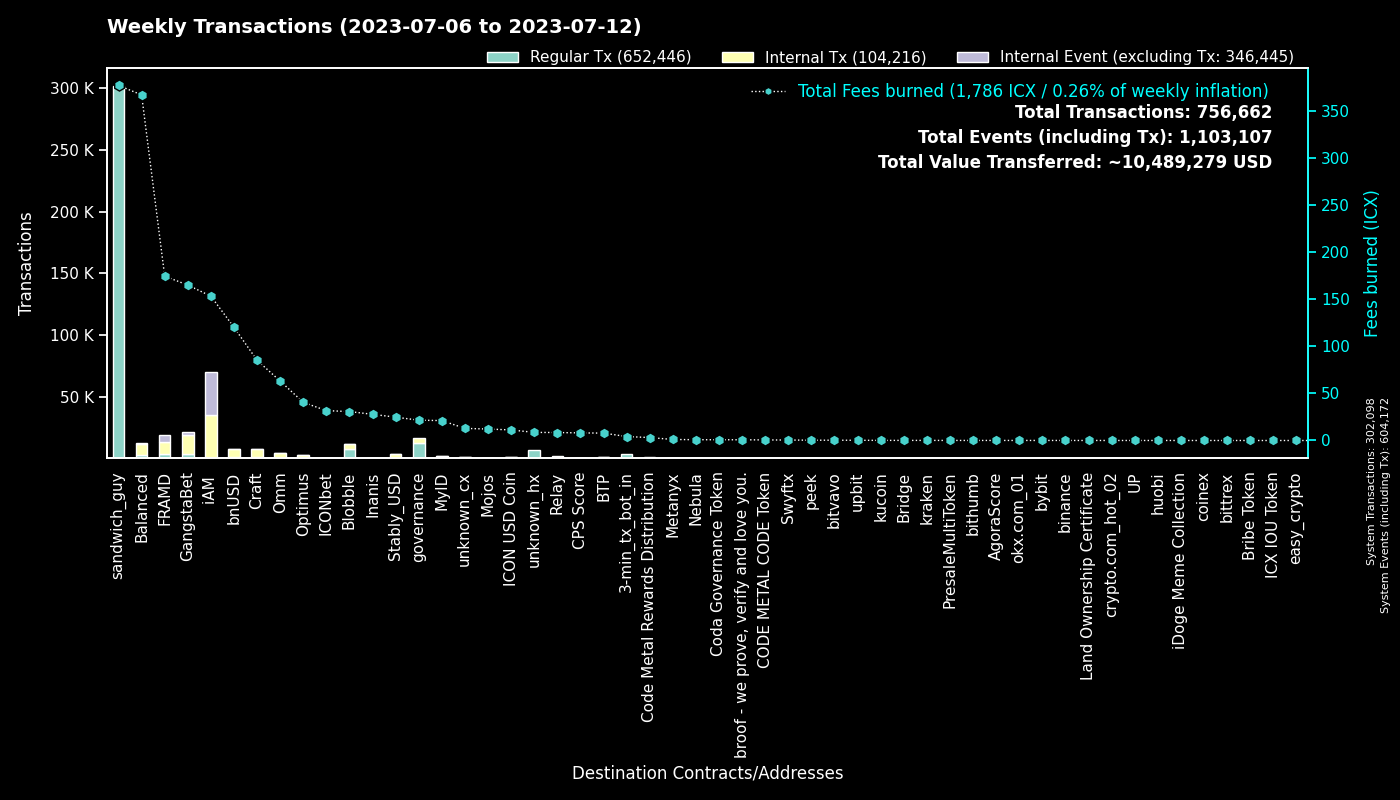

Source data for this figure (header and first rows):
to, Fees burned, Regular Tx, to_def, Internal Tx, Internal Event (excluding Tx), group
0, 0.0, 302067, System, 31, 302074, System
hxc80b59718ee86d01dc5c60de0c38df2a93cf4a…, 376.9, 301560, sandwich_guy, 0, 0, sandwich_guy
cx00000000000000000000000000000000000000…, 21.58, 12177, governance, 4610, 0, governance
cxf14dea1cff7ceb29a46e6d04533a08f84441e4…, 16.97, 3979, Blobble Stake Token, 4122, 1, Blobble
cx2aa9b28a657e3121b75d3d4fe65e569398645d…, 103.1, 3502, FRAMD Token, 4270, 249, FRAMD
hx11de4e28be4845de3ea392fd8d758655bf766c…, 4.2, 3360, 3-min_tx_bot_in, 0, 0, 3-min_tx_bot_in
cxf2ca3b655a782f39227934d37ff3b77f9b1ebc…, 13.6, 3356, unknown_cx, 0, 0, Blobble
cxca5faa5a71d986a2e84dd7e6f5ff791d29901e…, 8.463, 2073, Relay_4, 0, 0, Relay
cxe5c2c460364acc5f8c1d5ca925930043d8d9c9…, 5.411, 1150, GangstaBet Crown, 1214, 0, GangstaBet
cx2609b924e33ef00b648a409245c7ea394c4678…, 235.1, 1006, balanced_sicx, 2741, 39, Balanced
cx5a0af85407c69945eb318d4ac18e9e84218416…, 51.1, 984, GangWar Simulation, 4822, 507, GangstaBet
cx88fd7df7ddff82f7cc735c871dc519838cb235…, 120.2, 782, bnUSD, 6578, 243, bnUSD
cx9c4698411c6d9a780f605685153431dcda0460…, 6.181, 592, Auction, 2030, 0, Craft
cxba62bb61baf8dd8b6a04633fe33806547785a0…, 18, 586, MyID_3, 552, 0, MyID
cx7ecb16e4c143b95e01d05933c17cb986cfe618…, 38.23, 455, CraftRewards, 2262, 29, Craft
cx28b2ec885b50c8a93da752f2d0467a67127a70…, 35.93, 452, CROWN, 3652, 268, GangstaBet
cxbb2871f468a3008f80b08fdde5b8b951583acf…, 24.77, 422, Stably_USD, 2896, 10, Stably_USD
cxd17316e24ee40f2ef8ed6f3a497311db1b3520…, 7.302, 406, GangstaVerse LootBox, 2194, 0, GangstaBet
hxb568381d35d3e7a6383200e8a0d30310af20b9…, 0.4925, 394, Swyftx, 0, 0, Swyftx
cx66d4d90f5f113eba575bf793570135f9b10cec…, 25.42, 368, balanced_loans, 1146, 115, Balanced
cx694e8c9f1a05c8c3719f30d46b97697960e428…, 3.074, 326, MyID_2, 326, 0, MyID
cx2dc662031f3d62bcdba4f63e9bf827767c8475…, 36.4, 289, GangstaBet Skill, 1858, 1936, GangstaBet
cx14002628a4599380f391f708843044bc93dce2…, 152.8, 284, iAM Div, 34860, 34958, iAM
cx2e6d0fc0eca04965d06038c8406093337f085f…, 40.41, 259, Craft, 1598, 31, Craft
hxa390d24fdcba68515b492ffc553192802706a1…, 0.3063, 245, bitvavo_hot, 0, 0, bitvavo
cx69bcdf1753472c1444188ec3f5188657e30c83…, 0.7629, 238, broof - we prove, verify and love you., 0, 0, broof - we prove, verify and love you.
cx30f18d26f45d990112a4cd4825c0b79af73aac…, 71.41, 212, Yetis, 5182, 5534, FRAMD
cxae3034235540b924dfcc1b45836c293dcc82bf…, 11.22, 210, ICON USD Coin, 1077, 2, ICON USD Coin
cx1a29259a59f463a67bb2ef84398b30ca56b583…, 23.4, 207, omm_token, 1169, 47, Omm
cx21e94c08c03daee80c25d8ee3ea22a20786ec2…, 43.6, 184, Balanced Router, 1945, 52, Balanced
cxaa99a164586883eed0322d62a31946dfa9491f…, 19.87, 170, optimus_rewards, 474, 12, Optimus
cxcc711062b732ed14954008da8a5b5193b4d486…, 0.3108, 168, peek_1, 0, 0, peek
cx10d59e8103ab44635190bd4139dbfd682fa2d0…, 7.509, 163, balanced_rewards, 528, 0, Balanced
cx28497aef34ec44ad2be9249daddfbe34b54f30…, 2.803, 162, Balanced Bribe, 162, 0, Balanced
cxa0af3165c08318e988cb30993b3048335b94af…, 7.193, 158, balanced_dex, 465, 0, Balanced
cxe971c0a92c58db502e4a224efc6ba311eb1c17…, 25.66, 130, Inanis Treasury, 266, 27, Inanis
cxcb455f26a2c01c686fa7f30e1e3661642dd53c…, 32.6, 130, omm_lending, 2458, 0, Omm
cx6139a27c15f1653471ffba0b4b88dc15de7e32…, 27.5, 121, gangstabet_token, 1447, 30, GangstaBet
cx203d9cd2a669be67177e997b8948ce2c35caff…, 24.07, 120, balanced_dividends, 1459, 42, Balanced
cxf61cd5a45dc9f91c15aa65831a30a90d59a096…, 18.11, 118, balanced_baln, 712, 77, Balanced
cx9f4ab72f854d3ccdc59aa6f2c3e2215dd62e87…, 8.067, 118, CPS Score, 129, 0, CPS Score
cx7b1843b7ef5368a080ccf59c0a9d1bdec474f9…, 6.77, 118, optimus_dividends, 1066, 0, Optimus
cx85954d0dae92b63bf5cba03a59ca4ffe687bad…, 0.7442, 110, NebulaMultiToken, 156, 0, Nebula
hx49b1556654e51f52d59a8222b4737ee7dccc6d…, 0.125, 100, upbit_cold_02, 0, 0, upbit
hxbb984f278abd66ae2155edbd91f8c87ce98411…, 0.1212, 97, kucoin, 0, 0, kucoin
hxf149719039da180454b6edc9d478e305d5e83e…, 0.1175, 94, unknown_hx, 0, 0, unknown_hx
hx68646780e14ee9097085f7280ab137c3633b4b…, 0.1038, 83, kraken_hot, 0, 0, kraken
cx8683d50b9f53275081e13b64fba9d6a56b7c57…, 0.9354, 77, gangstabet_trade, 56, 0, GangstaBet
cx288d13e1b63563459a2ac6179f237711f6851c…, 4.397, 73, btp-0x38.bsc-ETH, 395, 10, BTP
cxbc7a922ab65506a233454daa4d9ac143827a35…, 7.35, 66, unknown_cx, 312, 6, unknown_cx
cx334db6519871cb2bfd154cec0905ced4ea142d…, 0.2204, 64, unknown_cx, 0, 0, unknown_cx
cx785d504f44b5d2c8dac04c5a1ecd75f18ee57d…, 4.287, 64, Finance Token, 144, 3, Optimus
cx43e2eec79eb76293c298f2b17aec06097be606…, 0.5893, 55, balanced_staking, 165, 0, Balanced
cx44250a12074799e26fdeee75648ae47e2cc842…, 1.103, 48, balanced_governance, 1, 0, Balanced
hx85532472e789802a943bd34a8aeb86668bc232…, 0.05875, 47, okx.com_01, 0, 0, okx.com_01
cx5b5a03cb525a1845d0af3a872d525b18a810ac…, 2.689, 46, btp-0x38.bsc-BTCB, 197, 1, BTP
hx6b91c8dea3114de74ecfa85908b875778c2b59…, 0.05625, 45, bybit, 0, 0, bybit
hxb842becb94a5d5ca4330b4f502dd4daadfc13f…, 0.0525, 42, unknown_hx, 0, 0, unknown_hx
hx133323c2e990994816b548a9e7eb080a5eac80…, 0.04875, 39, unknown_hx, 0, 0, unknown_hx
hx0c65769342c65e2206893f855793d33d0732c5…, 0.0475, 38, unknown_hx, 0, 0, unknown_hx
... 1,604 more rows
